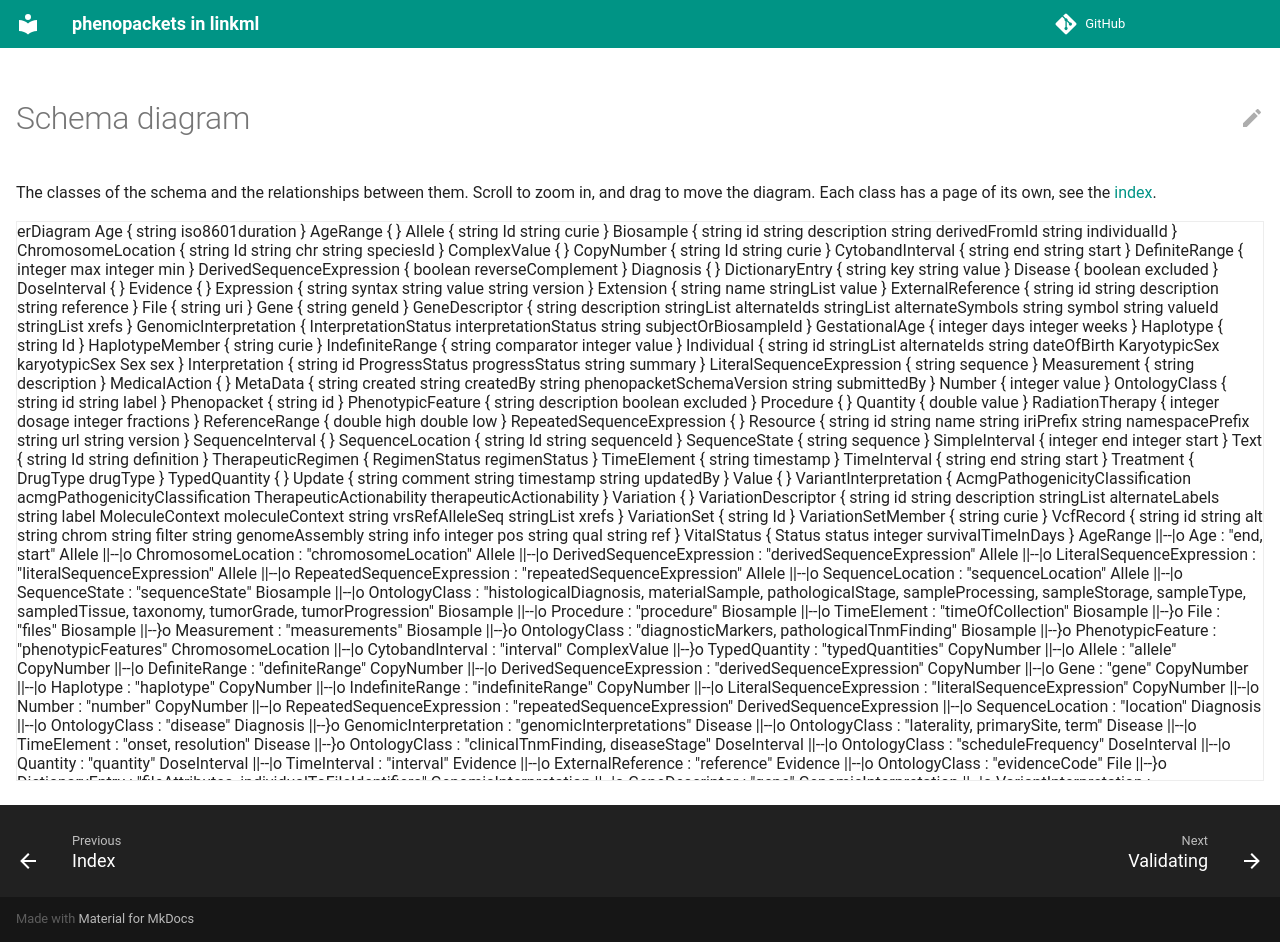

repository: cmungall/linkml-phenopackets · page: schema-diagram/index.html · generator: mkdocs

---
hide:
  - navigation
  - toc
---

# Schema diagram

The classes of the schema and the relationships between them. Scroll to zoom in, and drag to move the diagram.
Each class has a page of its own, see the [index](index.md).

<!-- schema-diagram.mmd is not in the repository: `make gendocs` generates it from the schema -->
<div class="schema-diagram" markdown="1">

```mermaid
--8<-- "schema-diagram.mmd"
```

</div>
